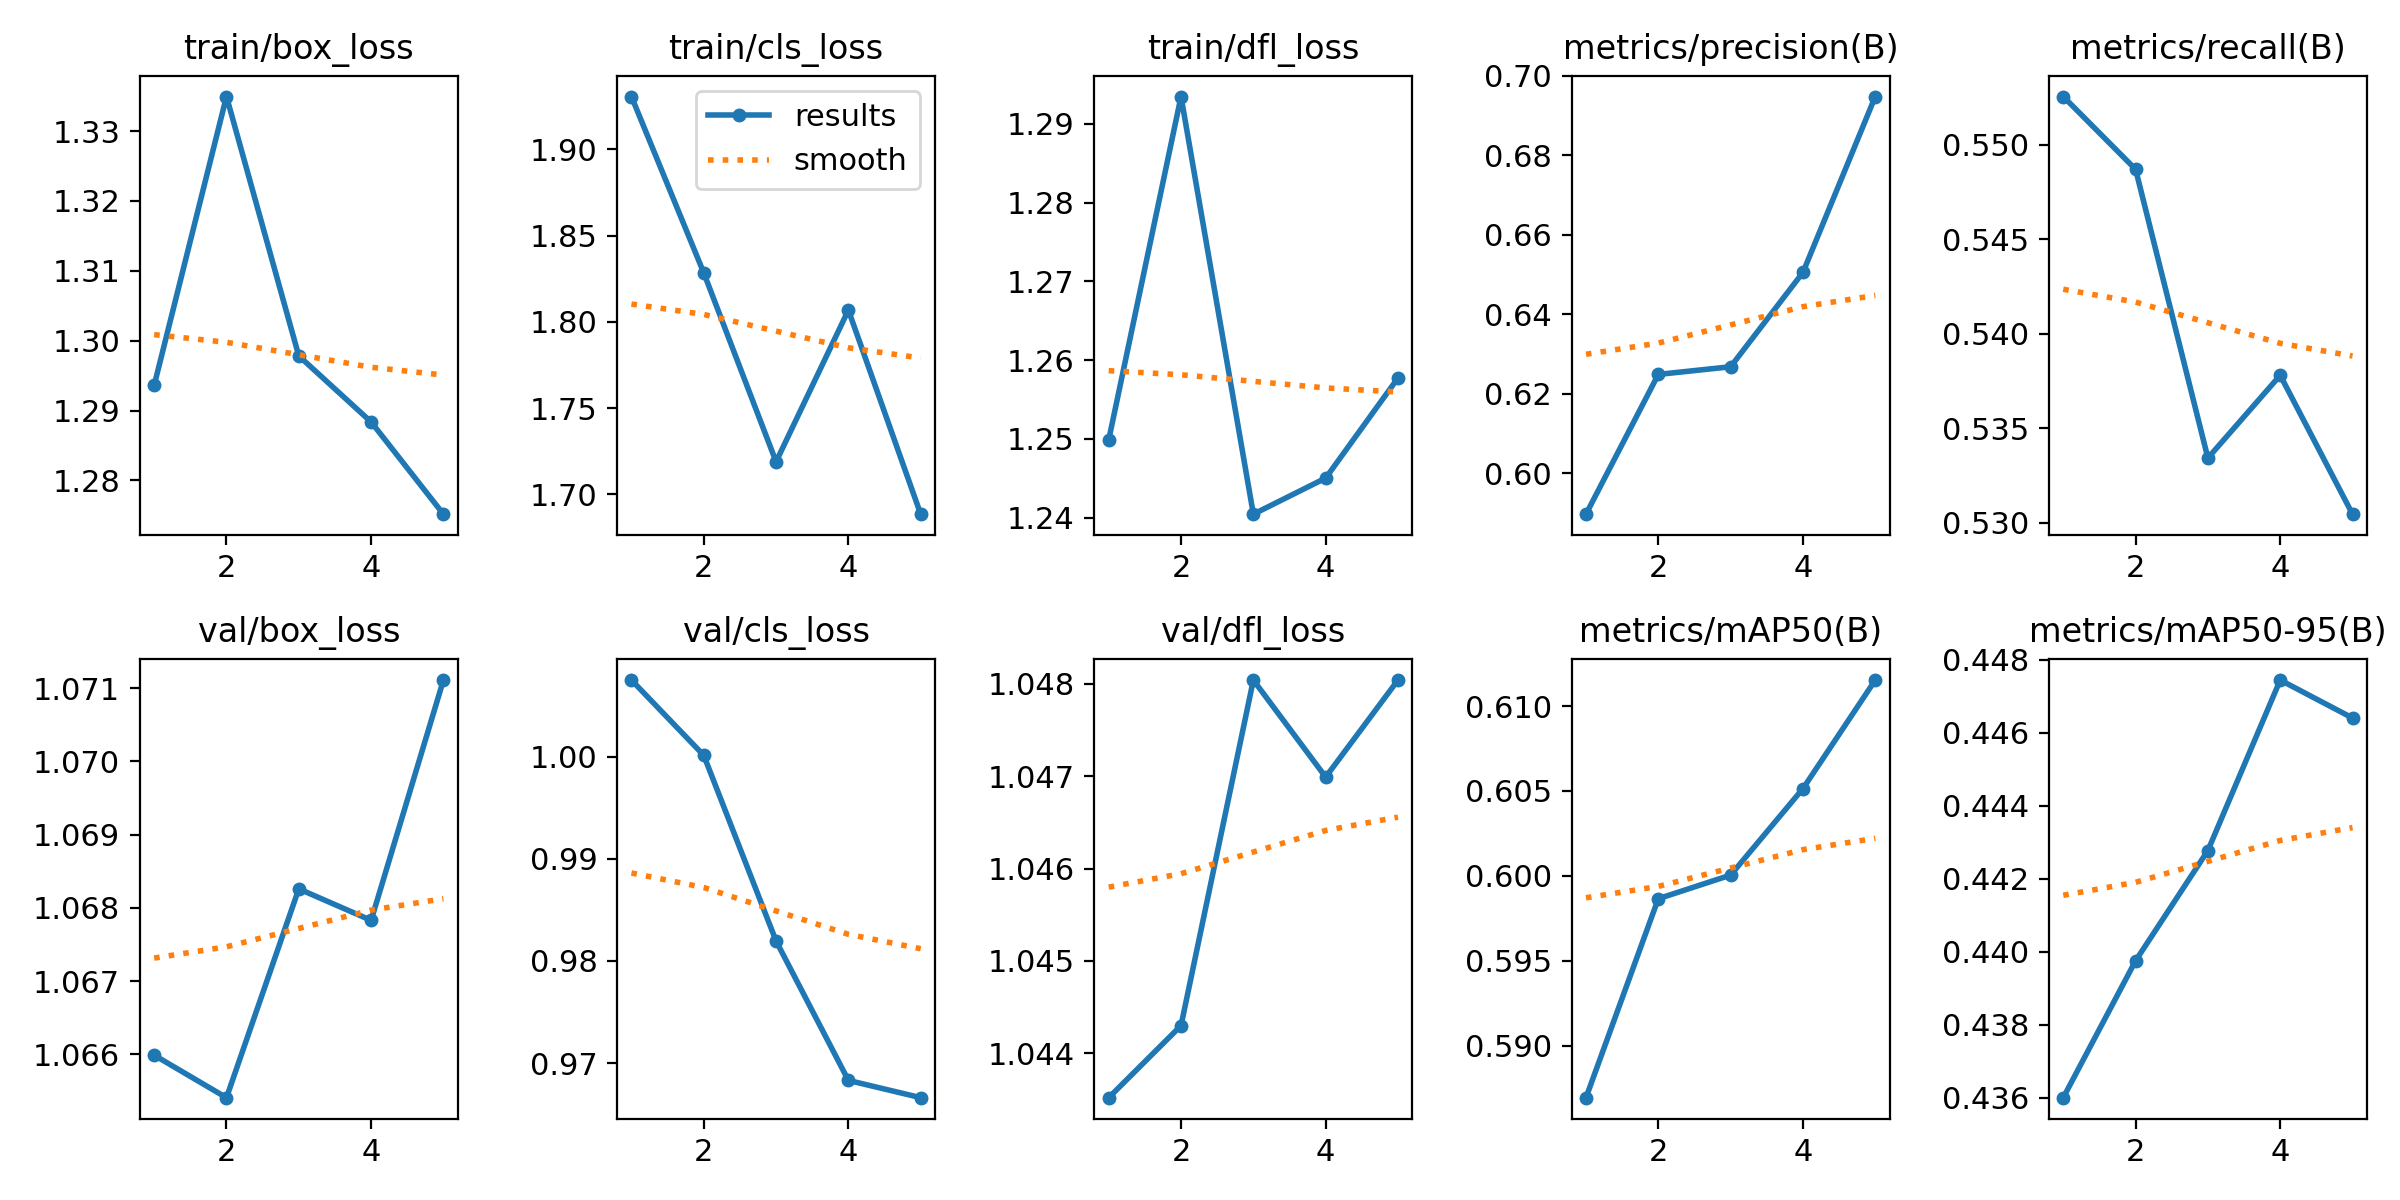

Values plotted in this chart, from the file beside it:
epoch, time, train/box_loss, train/cls_loss, train/dfl_loss, metrics/precision(B), metrics/recall(B), metrics/mAP50(B), metrics/mAP50-95(B), val/box_loss, val/cls_loss, val/dfl_loss, lr/pg0, lr/pg1, lr/pg2
1, 2.1, 1.294, 1.931, 1.25, 0.5897, 0.5525, 0.5869, 0.436, 1.066, 1.007, 1.044, 8.33e-06, 8.33e-06, 8.33e-06
2, 3.713, 1.335, 1.828, 1.293, 0.6249, 0.5487, 0.5987, 0.4397, 1.065, 1, 1.044, 1.43157e-05, 1.43157e-05, 1.43157e-05
3, 5.306, 1.298, 1.719, 1.24, 0.6268, 0.5334, 0.6, 0.4428, 1.068, 0.9819, 1.048, 1.65315e-05, 1.65315e-05, 1.65315e-05
4, 6.818, 1.288, 1.807, 1.245, 0.6505, 0.5378, 0.6051, 0.4474, 1.068, 0.9683, 1.047, 1.49773e-05, 1.49773e-05, 1.49773e-05
5, 8.305, 1.275, 1.688, 1.258, 0.6948, 0.5304, 0.6115, 0.4464, 1.071, 0.9666, 1.048, 9.65328e-06, 9.65328e-06, 9.65328e-06
